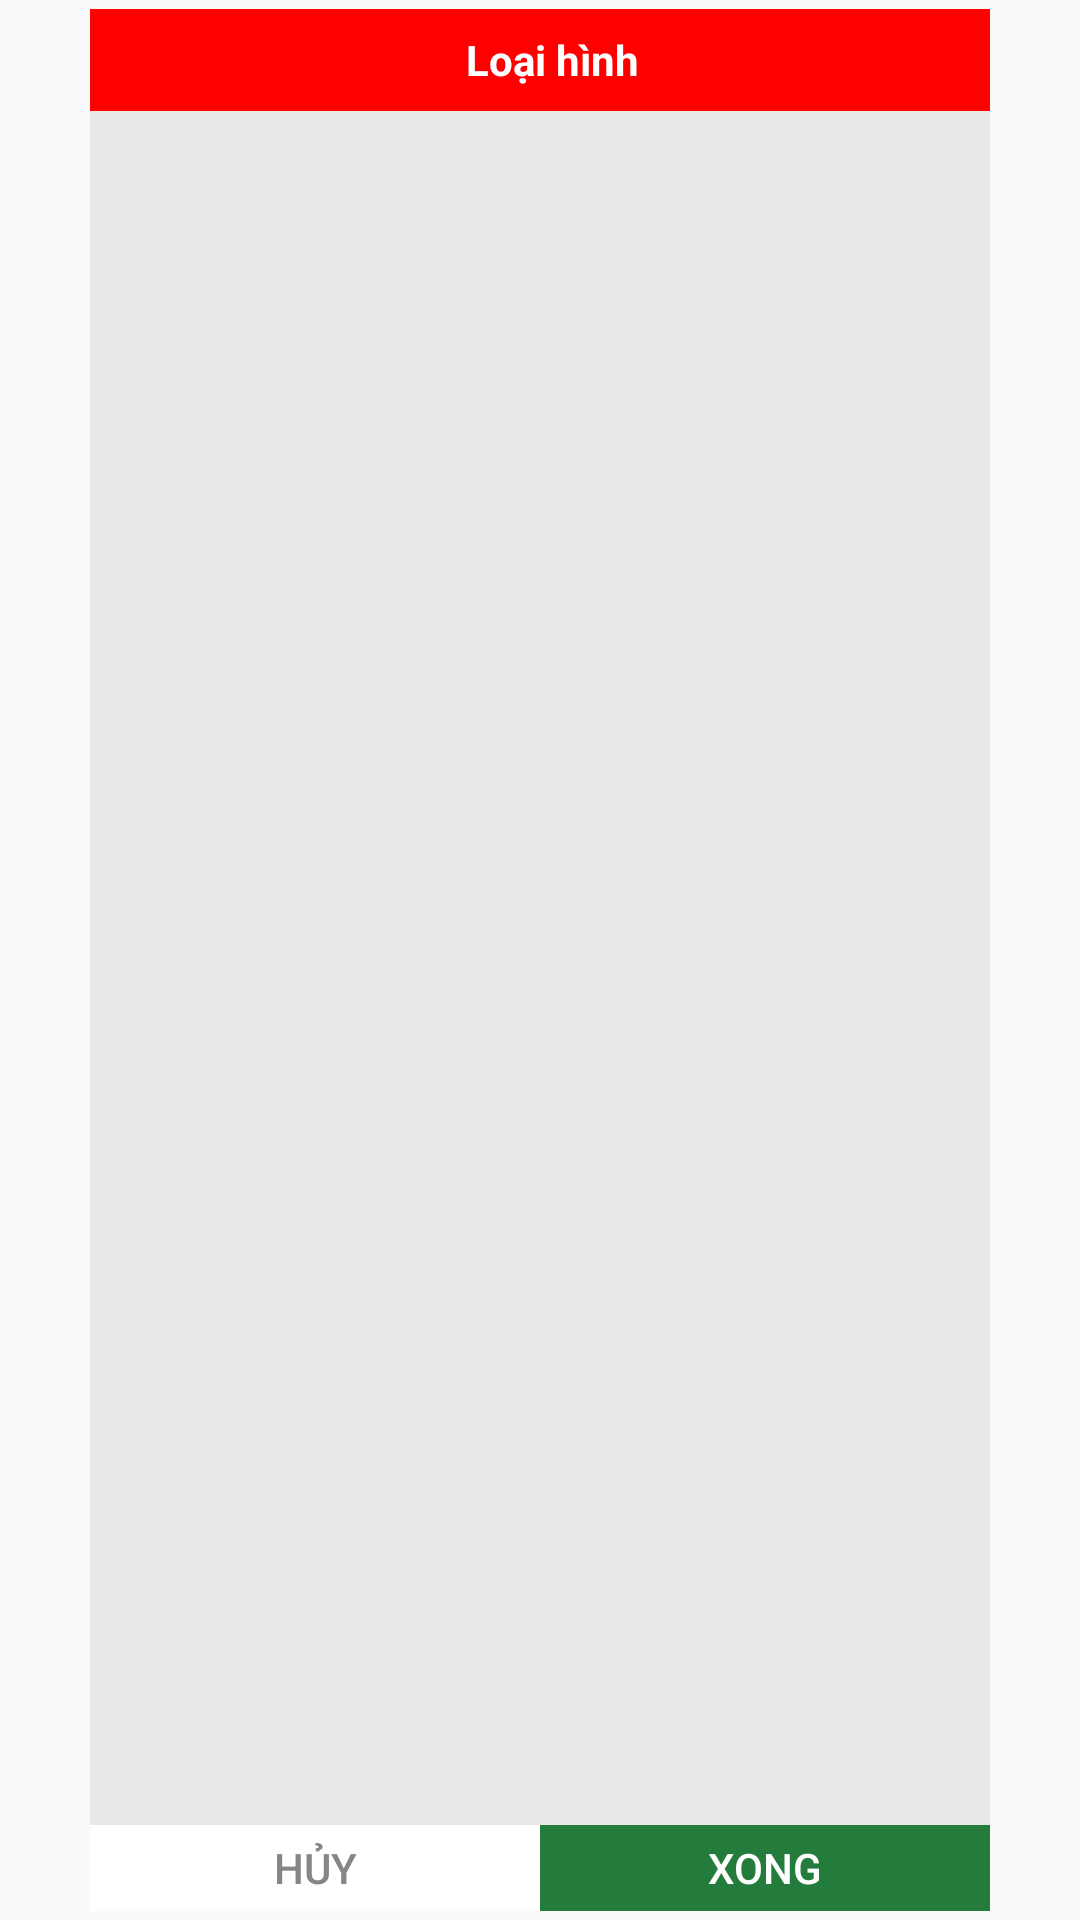

This screen was rendered from an Android layout file. Write that file and the resources it references.
<!-- AndroidManifest.xml: application theme AppTheme -->
<!-- res/layout/activity_loai_hinh_dia_diem.xml -->
<?xml version="1.0" encoding="utf-8"?>
<RelativeLayout xmlns:android="http://schemas.android.com/apk/res/android"
    xmlns:tools="http://schemas.android.com/tools"
    android:id="@+id/activity_loai_hinh_dia_diem"
    android:layout_width="match_parent"
    android:layout_height="match_parent"
    tools:context="com.example.kaios.foody.ThemDiaDiem.LoaiHinhDiaDiem">


    <LinearLayout
        android:layout_width="match_parent"
        android:layout_height="match_parent"
        android:paddingBottom="3dp"
        android:paddingLeft="30dp"
        android:paddingRight="30dp"
        android:paddingTop="3dp"
        android:background="@null">

        <LinearLayout
            android:layout_width="match_parent"
            android:layout_height="match_parent"
            android:orientation="vertical">

            <LinearLayout
                android:layout_width="match_parent"
                android:layout_height="0dp"
                android:layout_weight="0.6"
                android:background="#FF0000"
                android:orientation="horizontal">

                <TextView
                    android:id="@+id/tvHeader"
                    android:layout_width="0dp"
                    android:gravity="center"
                    android:layout_height="match_parent"
                    android:layout_weight="3"
                    android:paddingLeft="8dp"
                    android:text="Loại hình"
                    android:textColor="@color/white"
                    android:textStyle="normal|bold" />
            </LinearLayout>

            <LinearLayout
                android:layout_width="fill_parent"
                android:layout_height="0dp"
                android:layout_weight="10"
                android:orientation="vertical">


                <ListView
                    android:id="@+id/ListLoaiHinh"
                    android:layout_width="match_parent"
                    android:layout_height="0dp"
                    android:layout_weight="7"
                    android:background="@color/colorGray">

                </ListView>

            </LinearLayout>

            <LinearLayout
                android:layout_width="match_parent"
                android:layout_height="0dp"
                android:layout_weight="0.5">
                <Button
                    android:id="@+id/btn_huy"
                    android:layout_width="0dp"
                    android:background="@color/white"
                    android:layout_height="match_parent"
                    android:layout_weight="1"

                    android:textColor="#868686"
                    android:text="Hủy"/>
                <Button
                    android:id="@+id/btn_Xong"
                    android:layout_width="0dp"
                    android:background="#237c3b"
                    android:layout_height="match_parent"
                    android:layout_weight="1"
                    android:textColor="@color/colorWhite"
                    android:text="Xong"/>

            </LinearLayout>

        </LinearLayout>

    </LinearLayout>


</RelativeLayout>
<!-- resources referenced by this layout -->
<resources>
  <color name="colorGray">#e9e9e9</color>
  <color name="colorWhite">#FFFFFF</color>
  <color name="white">#ffffff</color>
  <style name="AppTheme" parent="Theme.AppCompat.Light.NoActionBar">
          
          <item name="colorPrimary">@color/colorPrimary</item>
          <item name="colorPrimaryDark">@color/colorPrimaryDark</item>
          <item name="colorAccent">@color/colorAccent</item>
      </style>
  <color name="colorPrimary">#3F51B5</color>
  <color name="colorPrimaryDark">#303F9F</color>
  <color name="colorAccent">#FF4081</color>
</resources>
